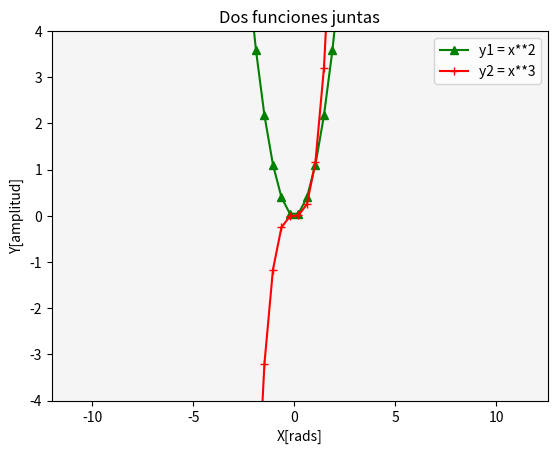

The matplotlib source for this figure:
# Matplotlib [Python]
# Ejercicios de práctica

# Autor: Inove Coding School
# Version: 2.0

# IMPORTANTE: NO borrar los comentarios
# que aparecen en verde con el hashtag "#"

# Ejercicios de matplotlib
import numpy as np
import matplotlib.pyplot as plt

def multi_plot():
    # Dibujar múltiples líneas en un mismo gráfico
   
    #x = list(np.linspace(start=-4, stop=4, num=20))
    x = list(np.linspace(-4, 4, 20))
    
    fig = plt.figure()
    ax = fig.add_subplot()

    ax.plot(x, y1, color='green', marker='^', label='y1 = x**2')
    ax.plot(x, y2, color='red', marker='+', label='y2 = x**3')
    
    ax.set_facecolor('whitesmoke')
    ax.set_title("Dos funciones juntas")
    ax.set_ylabel("Y[amplitud]")
    ax.set_xlabel("X[rads]")
    ax.set_xlim([-12, 4*np.pi])  # Limito el eje "Y" entre 0 y 4*pi
    ax.set_ylim([-4, 4])       # Limito el eje "X" entre -4 y 4
    ax.legend()
      
    # Graficar la figura con los 2 axes
    plt.show()


if __name__ == '__main__':
    print("Bienvenidos a otra clase de Inove con Python")
    print("Line Plot")

    # NOTA: aproveche los ejemplos "multi_line_plot" de clase

    # Se desea graficar varias funciones en un mismmo gráfico (axe)

    # Las funciones que se desean implementar y graficar son:
    # y1 = x**2
    # y2 = x**3

    # Su implementación ya está disponible, es la siguiente:
    x = list(np.linspace(-4, 4, 20))

    y1 = []
    for i in x:
        y1.append(i**2)

    y2 = []
    for i in x:
        y2.append(i**3)

    # Alumno: Realizar un gráfico que representen las dos funciones
    # Para ello se debe llamar dos veces a "plot" con el mismo "ax"

    # Se debe colocar en la leyenda la función que representa
    # cada función

    # Cada función dibujarla con un color distinto
    # a su elección

    # Crear acá su gráfico 

    multi_plot()  

    print("terminamos")
